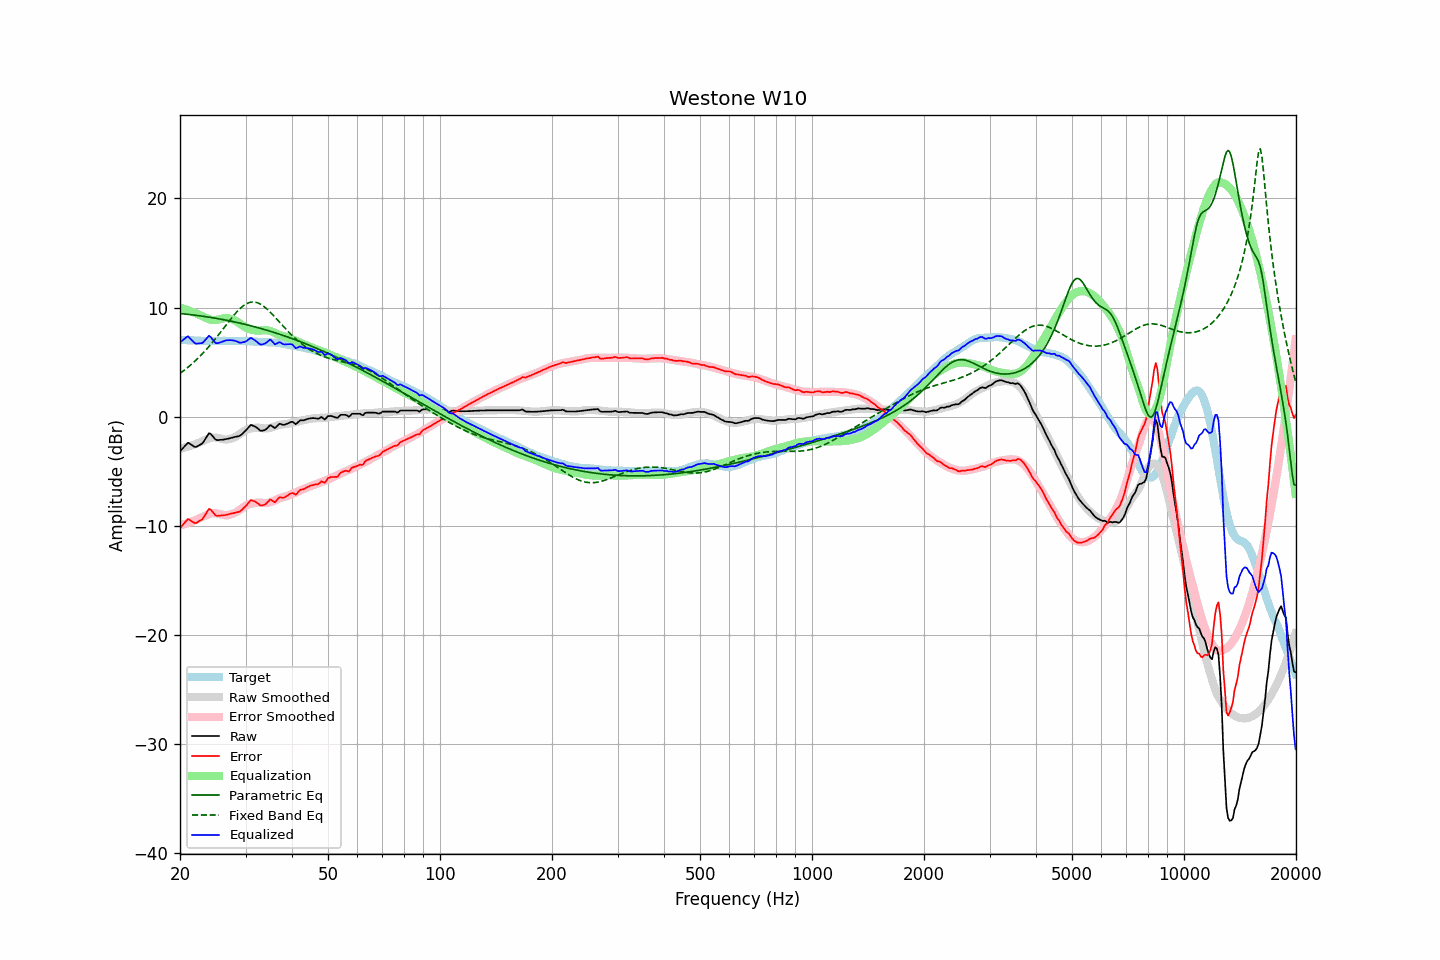

Values plotted in this chart, from the file beside it:
frequency, raw, error, smoothed, error_smoothed, equalization, parametric_eq, fixed_band_eq, equalized_raw, equalized_smoothed, target
20.00, -3.18, -10.22, -2.94, -9.99, 9.99, 9.45, 3.96, 6.81, 7.05, 7.05
20.20, -3.02, -10.05, -2.90, -9.94, 9.94, 9.43, 4.07, 6.92, 7.04, 7.03
20.40, -2.84, -9.87, -2.87, -9.89, 9.89, 9.42, 4.18, 7.05, 7.03, 7.02
20.61, -2.69, -9.71, -2.83, -9.85, 9.85, 9.40, 4.29, 7.16, 7.02, 7.02
20.81, -2.52, -9.53, -2.79, -9.80, 9.80, 9.39, 4.41, 7.27, 7.01, 7.00
21.02, -2.39, -9.39, -2.74, -9.74, 9.74, 9.37, 4.53, 7.36, 7.00, 7.00
21.23, -2.48, -9.47, -2.70, -9.69, 9.69, 9.36, 4.65, 7.21, 6.99, 6.99
21.44, -2.58, -9.58, -2.65, -9.64, 9.64, 9.34, 4.78, 7.06, 6.99, 7.00
21.66, -2.67, -9.65, -2.60, -9.58, 9.58, 9.32, 4.91, 6.91, 6.98, 6.99
21.87, -2.77, -9.74, -2.55, -9.52, 9.52, 9.30, 5.04, 6.75, 6.97, 6.98
22.09, -2.79, -9.75, -2.50, -9.46, 9.46, 9.28, 5.18, 6.68, 6.97, 6.97
22.31, -2.70, -9.66, -2.44, -9.40, 9.40, 9.26, 5.32, 6.70, 6.96, 6.97
22.54, -2.62, -9.57, -2.37, -9.33, 9.33, 9.24, 5.47, 6.71, 6.96, 6.95
22.76, -2.54, -9.49, -2.31, -9.26, 9.26, 9.22, 5.62, 6.72, 6.95, 6.95
22.99, -2.45, -9.39, -2.25, -9.19, 9.19, 9.20, 5.77, 6.75, 6.95, 6.94
23.22, -2.23, -9.16, -2.19, -9.13, 9.13, 9.18, 5.93, 6.90, 6.94, 6.93
23.45, -1.98, -8.92, -2.12, -9.06, 9.06, 9.16, 6.09, 7.08, 6.94, 6.94
23.69, -1.76, -8.69, -2.06, -8.99, 8.99, 9.14, 6.25, 7.23, 6.94, 6.93
23.92, -1.53, -8.45, -2.00, -8.93, 8.93, 9.12, 6.42, 7.40, 6.93, 6.93
24.16, -1.57, -8.50, -1.95, -8.89, 8.89, 9.09, 6.59, 7.32, 6.93, 6.94
24.40, -1.74, -8.68, -1.92, -8.86, 8.86, 9.07, 6.77, 7.12, 6.94, 6.94
24.65, -1.90, -8.85, -1.91, -8.85, 8.85, 9.04, 6.95, 6.94, 6.94, 6.94
24.89, -2.09, -9.03, -1.92, -8.85, 8.85, 9.02, 7.13, 6.77, 6.94, 6.94
25.14, -2.16, -9.09, -1.93, -8.87, 8.87, 8.99, 7.31, 6.72, 6.94, 6.94
25.39, -2.15, -9.08, -1.96, -8.90, 8.90, 8.97, 7.50, 6.75, 6.94, 6.94
25.65, -2.14, -9.07, -1.99, -8.94, 8.94, 8.94, 7.69, 6.80, 6.94, 6.94
25.91, -2.13, -9.07, -2.03, -8.98, 8.98, 8.91, 7.88, 6.85, 6.94, 6.94
26.16, -2.11, -9.06, -2.07, -9.01, 9.01, 8.89, 8.07, 6.91, 6.94, 6.95
26.43, -2.08, -9.03, -2.09, -9.04, 9.04, 8.86, 8.27, 6.96, 6.94, 6.95
26.69, -2.05, -8.99, -2.10, -9.05, 9.05, 8.83, 8.46, 7.00, 6.94, 6.95
26.96, -2.02, -8.96, -2.08, -9.02, 9.02, 8.80, 8.65, 7.01, 6.94, 6.94
27.23, -1.98, -8.92, -2.04, -8.98, 8.98, 8.77, 8.84, 7.01, 6.94, 6.94
27.50, -1.94, -8.88, -2.00, -8.94, 8.94, 8.74, 9.02, 7.00, 6.94, 6.94
27.77, -1.91, -8.85, -1.95, -8.89, 8.89, 8.71, 9.20, 6.98, 6.94, 6.95
28.05, -1.87, -8.81, -1.88, -8.83, 8.83, 8.68, 9.38, 6.96, 6.94, 6.94
28.33, -1.84, -8.77, -1.81, -8.75, 8.75, 8.64, 9.55, 6.91, 6.94, 6.93
28.62, -1.81, -8.74, -1.72, -8.66, 8.66, 8.61, 9.70, 6.85, 6.94, 6.93
28.90, -1.78, -8.71, -1.62, -8.56, 8.56, 8.58, 9.85, 6.78, 6.94, 6.94
29.19, -1.68, -8.61, -1.52, -8.45, 8.45, 8.54, 9.99, 6.77, 6.93, 6.93
29.48, -1.54, -8.46, -1.41, -8.34, 8.34, 8.51, 10.11, 6.80, 6.93, 6.93
29.78, -1.40, -8.32, -1.32, -8.24, 8.24, 8.47, 10.22, 6.84, 6.92, 6.93
30.08, -1.26, -8.19, -1.24, -8.15, 8.15, 8.44, 10.31, 6.90, 6.92, 6.93
30.38, -1.09, -8.01, -1.17, -8.08, 8.08, 8.40, 10.39, 6.99, 6.91, 6.92
30.68, -0.92, -7.82, -1.12, -8.02, 8.02, 8.36, 10.45, 7.11, 6.91, 6.91
30.99, -0.76, -7.66, -1.08, -7.98, 7.98, 8.33, 10.48, 7.22, 6.90, 6.90
31.30, -0.81, -7.69, -1.06, -7.95, 7.95, 8.29, 10.50, 7.15, 6.89, 6.89
31.61, -0.87, -7.75, -1.04, -7.92, 7.92, 8.25, 10.50, 7.06, 6.88, 6.88
31.93, -0.94, -7.80, -1.02, -7.90, 7.90, 8.21, 10.48, 6.96, 6.88, 6.87
32.24, -1.04, -7.90, -1.01, -7.87, 7.87, 8.17, 10.44, 6.84, 6.87, 6.86
32.57, -1.17, -8.01, -1.01, -7.87, 7.87, 8.13, 10.38, 6.71, 6.86, 6.85
32.89, -1.29, -8.13, -1.04, -7.89, 7.89, 8.09, 10.31, 6.60, 6.85, 6.84
33.22, -1.30, -8.14, -1.06, -7.91, 7.91, 8.05, 10.22, 6.61, 6.85, 6.84
33.55, -1.26, -8.09, -1.08, -7.92, 7.92, 8.01, 10.12, 6.66, 6.84, 6.83
33.89, -1.22, -8.06, -1.09, -7.92, 7.92, 7.96, 10.00, 6.70, 6.83, 6.84
34.23, -1.10, -7.92, -1.08, -7.91, 7.91, 7.92, 9.87, 6.81, 6.83, 6.82
34.57, -0.95, -7.76, -1.07, -7.89, 7.89, 7.87, 9.74, 6.94, 6.82, 6.82
34.92, -0.79, -7.60, -1.03, -7.85, 7.85, 7.83, 9.59, 7.06, 6.81, 6.81
35.27, -0.84, -7.65, -0.99, -7.80, 7.80, 7.78, 9.44, 6.96, 6.81, 6.81
35.62, -0.95, -7.74, -0.95, -7.74, 7.74, 7.74, 9.29, 6.80, 6.79, 6.80
35.97, -1.05, -7.85, -0.90, -7.68, 7.68, 7.69, 9.13, 6.62, 6.78, 6.79
... 635 more rows
